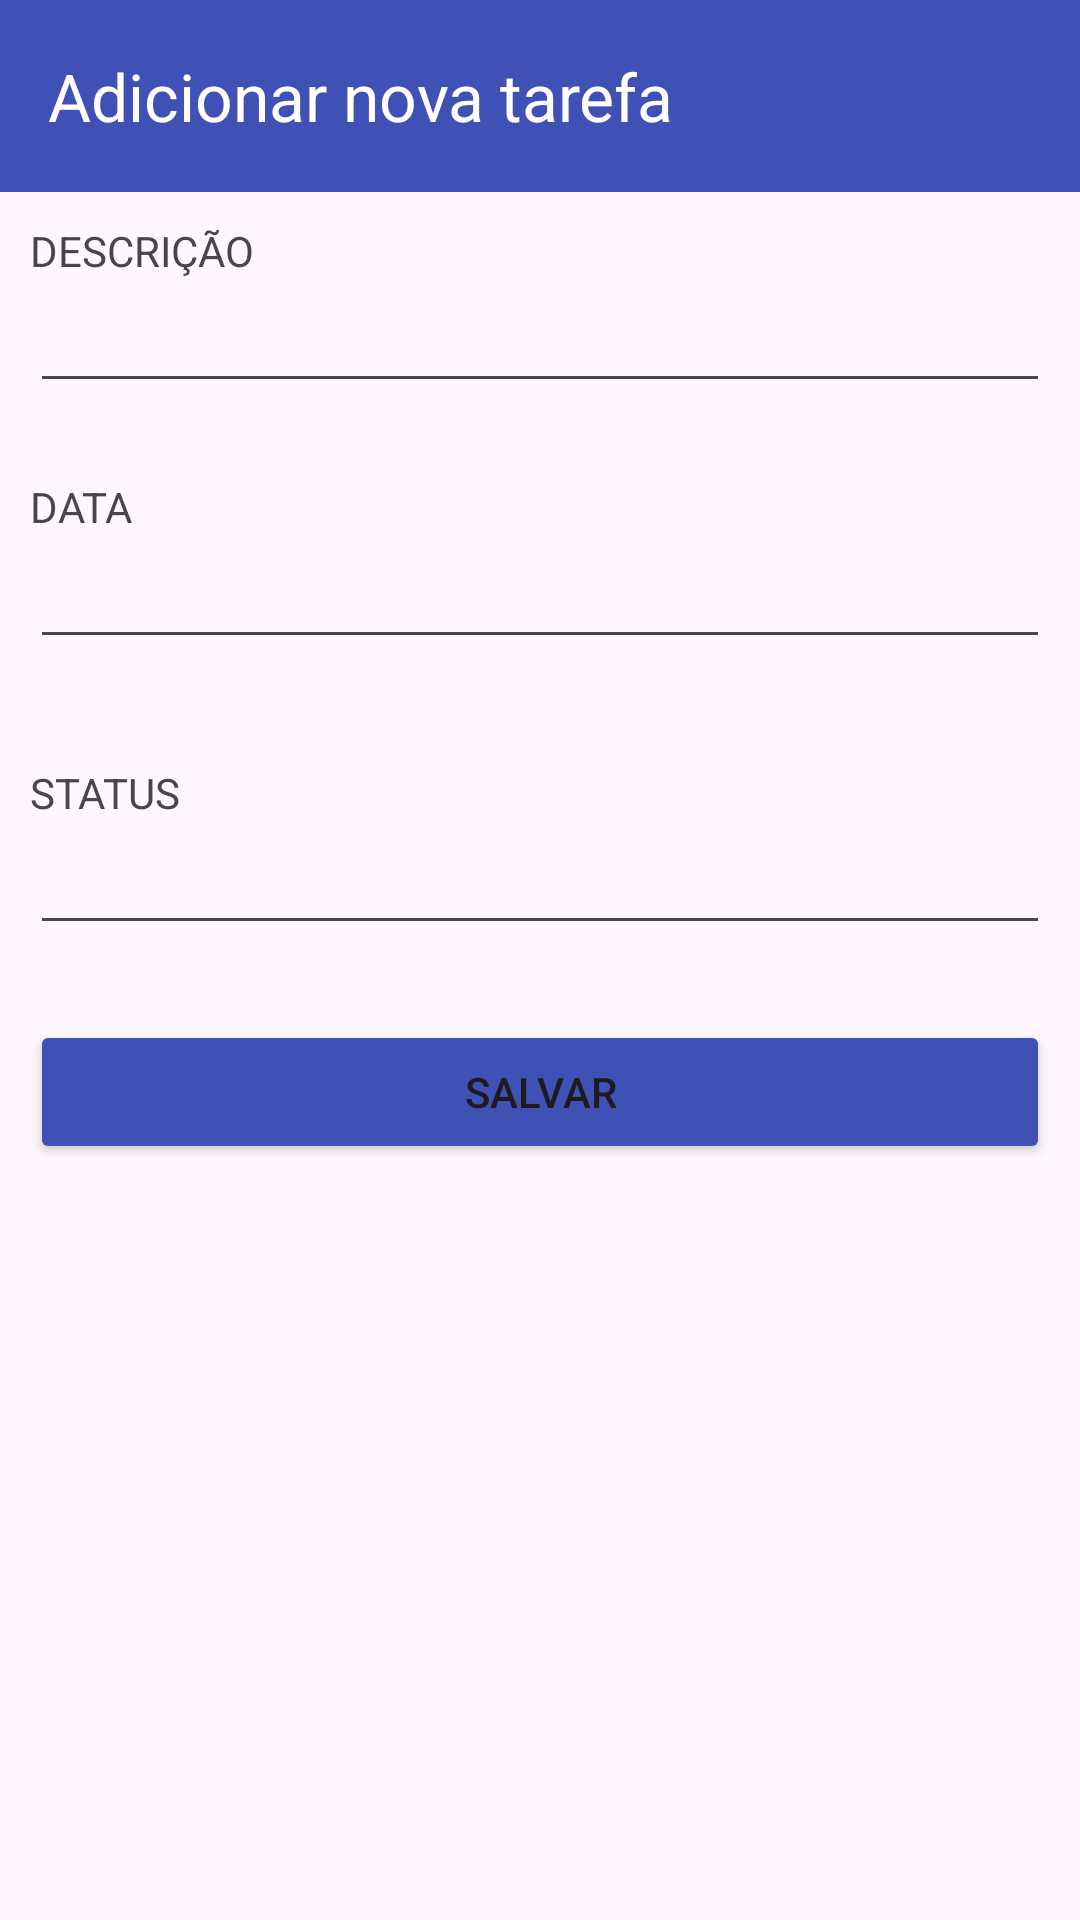

Layout XML and referenced resources for this Android screen:
<!-- AndroidManifest.xml: application theme Theme.TAREFAS1 -->
<!-- res/layout/adicionar_terefa.xml -->
<?xml version="1.0" encoding="utf-8"?>
<androidx.constraintlayout.widget.ConstraintLayout xmlns:android="http://schemas.android.com/apk/res/android"
    xmlns:tools="http://schemas.android.com/tools"
    android:layout_width="match_parent"
    android:layout_height="match_parent"
    xmlns:app="http://schemas.android.com/apk/res-auto">

    <LinearLayout
        android:layout_width="match_parent"
        android:layout_height="wrap_content"
        android:orientation="vertical">

        <androidx.appcompat.widget.Toolbar
            android:id="@+id/toolbar3"
            android:layout_width="match_parent"
            android:layout_height="wrap_content"
            android:background="#3F51B5"
            android:minHeight="?attr/actionBarSize"
            android:theme="?attr/actionBarTheme"
            app:title="Adicionar nova tarefa"
            app:titleTextColor="#FFFDFD" />

        <TextView
            android:id="@+id/textView6"
            android:layout_width="match_parent"
            android:layout_height="wrap_content"
            android:layout_marginLeft="10dp"
            android:layout_marginTop="10dp"
            android:layout_marginRight="10dp"
            android:text="DESCRIÇÃO" />

        <EditText
            android:id="@+id/descricao"
            android:layout_width="match_parent"
            android:layout_height="wrap_content"
            android:layout_marginLeft="10dp"
            android:layout_marginRight="10dp"
            android:layout_marginBottom="25dp"
            android:ems="10"
            android:inputType="text" />

        <TextView
            android:id="@+id/textView9"
            android:layout_width="match_parent"
            android:layout_height="wrap_content"
            android:layout_marginLeft="10dp"
            android:layout_marginRight="10dp"
            android:text="DATA" />

        <EditText
            android:id="@+id/data"
            android:layout_width="match_parent"
            android:layout_height="wrap_content"
            android:layout_marginLeft="10dp"
            android:layout_marginRight="10dp"
            android:layout_marginBottom="25dp"
            android:ems="10"
            android:inputType="datetime|date" />

        <TextView
            android:id="@+id/textView10"
            android:layout_width="match_parent"
            android:layout_height="wrap_content"
            android:layout_marginLeft="10dp"
            android:layout_marginTop="10dp"
            android:layout_marginRight="10dp"
            android:text="STATUS" />

        <EditText
            android:id="@+id/status"
            android:layout_width="match_parent"
            android:layout_height="wrap_content"
            android:layout_marginLeft="10dp"
            android:layout_marginRight="10dp"
            android:layout_marginBottom="25dp"
            android:ems="10"
            android:inputType="number" />

        <Button
            android:id="@+id/salvar_nota"
            android:layout_width="match_parent"
            android:layout_height="wrap_content"
            android:layout_marginLeft="10dp"
            android:layout_marginRight="10dp"
            android:backgroundTint="#3F51B5"
            android:onClick="salvarTarefa"
            android:text="Salvar" />
    </LinearLayout>
</androidx.constraintlayout.widget.ConstraintLayout>
<!-- resources referenced by this layout -->
<resources>
  <style name="Theme.TAREFAS1" parent="Base.Theme.TAREFAS1" />
  <style name="Base.Theme.TAREFAS1" parent="Theme.Material3.DayNight.NoActionBar">
          
          
      </style>
</resources>
